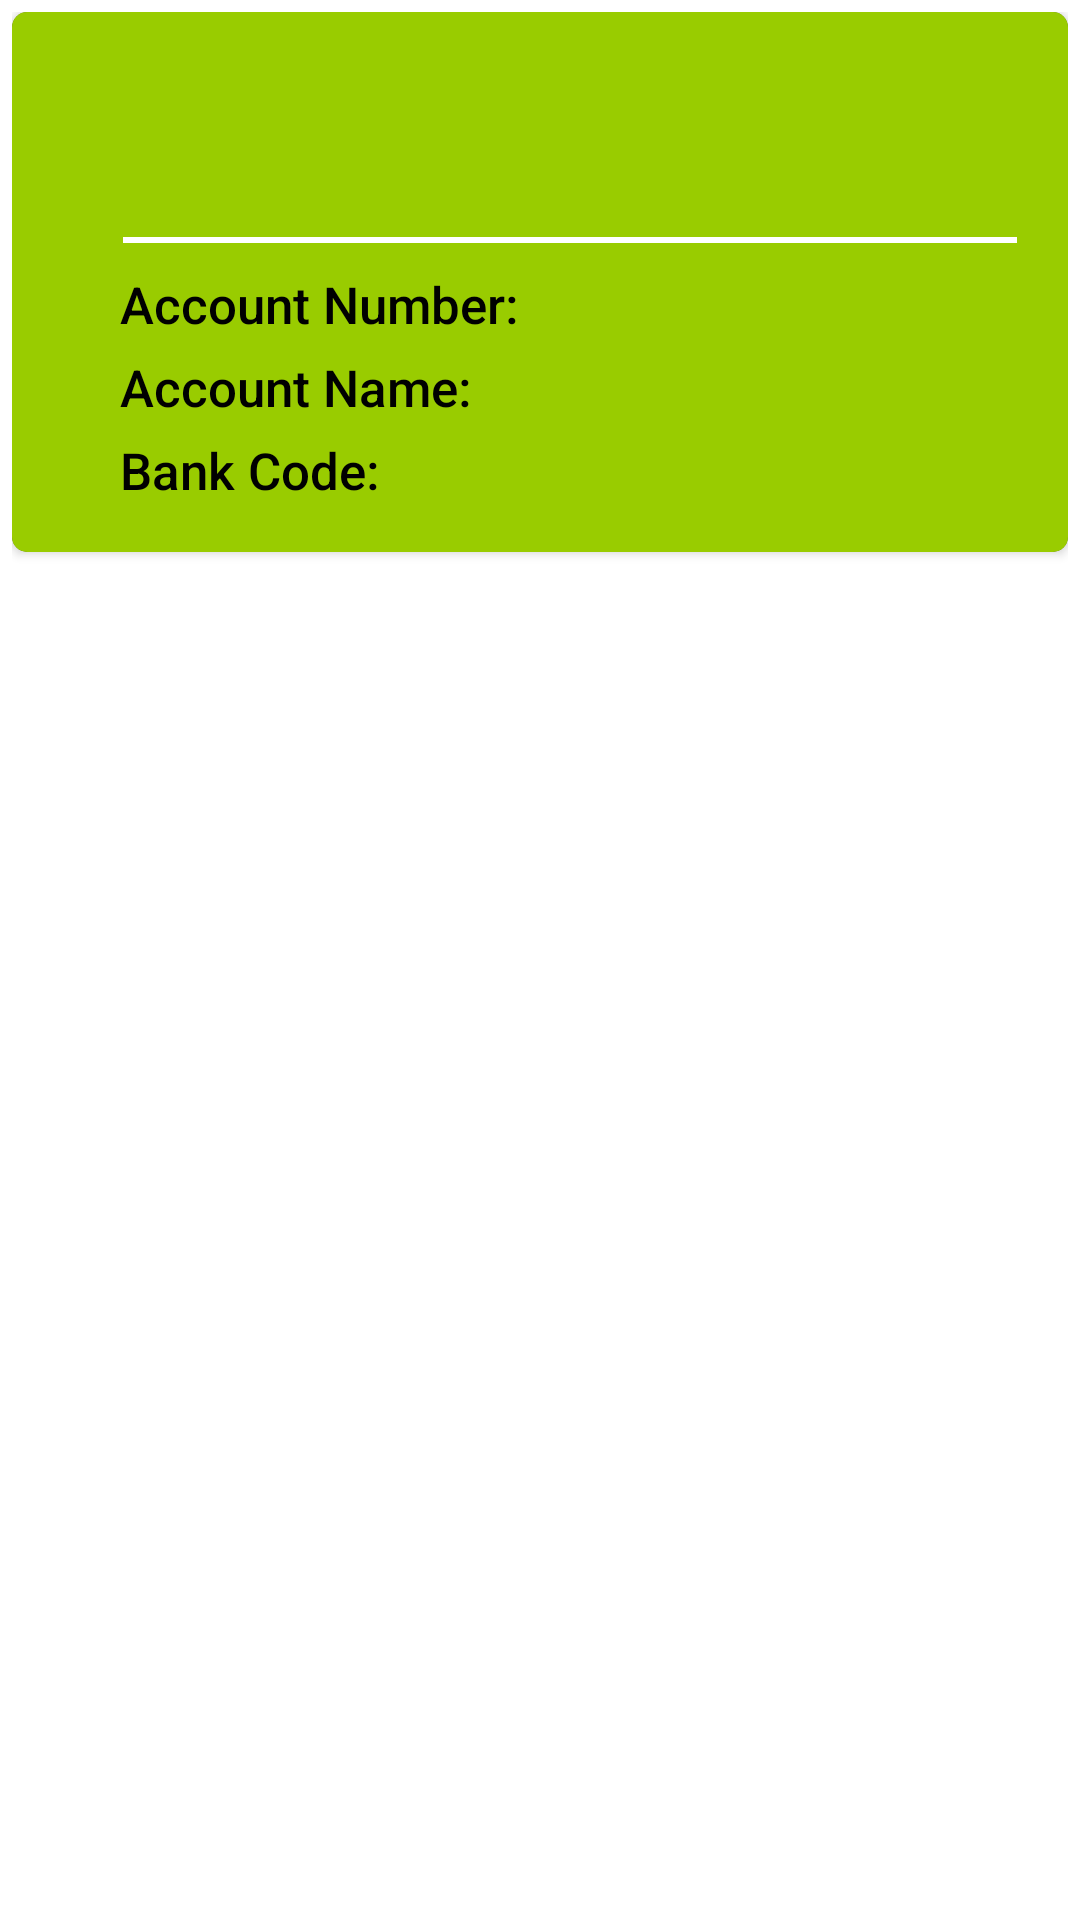

Android layout source for this screen:
<!-- AndroidManifest.xml: application theme Theme.AppCompat -->
<!-- res/layout/activity_detail_transaction.xml -->
<RelativeLayout xmlns:android="http://schemas.android.com/apk/res/android"
    xmlns:tools="http://schemas.android.com/tools"
    android:layout_width="match_parent"
    android:layout_height="match_parent"
    android:background="@android:color/background_light"
    android:padding="4dp"
    tools:context="com.knabria.jiris.progex.DetailTransactionActivity">

    <android.support.v7.widget.CardView xmlns:card_view="http://schemas.android.com/apk/res-auto"
        android:id="@+id/transaction_card_view_detail"
        android:layout_width="match_parent"
        android:layout_height="wrap_content"
        android:layout_gravity="center"
        card_view:cardCornerRadius="5dp"
        card_view:elevation="10dp">

        <RelativeLayout
            android:layout_width="match_parent"
            android:layout_height="match_parent"
            android:background="@android:color/holo_green_light"
            android:padding="16dp">

            <ImageView
                android:id="@+id/imageview_transaction_type_detail"
                android:layout_width="wrap_content"
                android:layout_height="wrap_content" />

            <LinearLayout
                android:id="@+id/linearlayout_transaction_info"
                android:layout_width="wrap_content"
                android:layout_height="wrap_content"
                android:layout_marginLeft="20dp"
                android:layout_toRightOf="@id/imageview_transaction_type_detail"
                android:orientation="vertical">

                <TextView
                    android:id="@+id/textview_amount_detail"
                    style="@style/CardView_Font.TitleAmount"
                    android:layout_width="wrap_content"
                    android:layout_height="wrap_content"
                    android:layout_marginTop="3dp" />

                <TextView
                    android:id="@+id/textview_transfer_type_detail"
                    style="@style/CardView_Font.TransactionType"
                    android:layout_width="wrap_content"
                    android:layout_height="wrap_content"
                    android:layout_below="@id/textview_amount_detail" />

            </LinearLayout>

            <LinearLayout
                android:id="@+id/linearlayout_transactiondetailinfo"
                android:layout_width="match_parent"
                android:layout_height="wrap_content"
                android:layout_alignLeft="@id/linearlayout_transaction_info"
                android:layout_below="@id/linearlayout_transaction_info"
                android:layout_marginTop="10dp"
                android:orientation="vertical">

                <ImageView
                    android:layout_width="match_parent"
                    android:layout_height="10dp"
                    android:background="@drawable/stroke" />

                <LinearLayout
                    android:layout_width="wrap_content"
                    android:layout_height="wrap_content"
                    android:orientation="horizontal">

                    <LinearLayout
                        android:layout_width="wrap_content"
                        android:layout_height="wrap_content"
                        android:orientation="vertical">

                        <TextView
                            android:id="@+id/textview_accountnumber_detail"
                            style="@style/CardView_Font.TransactionDetail"
                            android:layout_width="wrap_content"
                            android:layout_height="wrap_content"
                            android:paddingTop="5dp"
                            android:text="@string/account_number" />

                        <TextView
                            android:id="@+id/textview_accountname_detail"
                            style="@style/CardView_Font.TransactionDetail"
                            android:layout_width="wrap_content"
                            android:layout_height="wrap_content"
                            android:paddingTop="5dp"
                            android:text="@string/account_name" />

                        <TextView
                            android:id="@+id/textview_bankcode_detail"
                            style="@style/CardView_Font.TransactionDetail"
                            android:layout_width="wrap_content"
                            android:layout_height="wrap_content"
                            android:paddingTop="5dp"
                            android:text="@string/bank_code" />


                    </LinearLayout>

                    <FrameLayout
                        android:layout_width="wrap_content"
                        android:layout_height="wrap_content"
                        android:layout_marginLeft="80dp"
                        >

                        <ProgressBar
                            android:id="@+id/progressBarDetail"
                            style="?android:progressBarStyleInverse"
                            android:layout_width="wrap_content"
                            android:layout_height="wrap_content"
                            android:layout_gravity="center"/>

                        <LinearLayout
                            android:layout_width="wrap_content"
                            android:layout_height="wrap_content"
                            android:orientation="vertical">

                            <TextView
                                android:id="@+id/textview_accountnumber_value"
                                style="@style/CardView_Font.TransactionDetail"
                                android:layout_width="wrap_content"
                                android:layout_height="wrap_content"
                                android:paddingTop="5dp" />

                            <TextView
                                android:id="@+id/textview_accountname_value"
                                style="@style/CardView_Font.TransactionDetail"
                                android:layout_width="wrap_content"
                                android:layout_height="wrap_content"
                                android:paddingTop="5dp" />

                            <TextView
                                android:id="@+id/textview_bankcode_value"
                                style="@style/CardView_Font.TransactionDetail"
                                android:layout_width="wrap_content"
                                android:layout_height="wrap_content"
                                android:paddingTop="5dp" />

                        </LinearLayout>

                    </FrameLayout>

                </LinearLayout>

            </LinearLayout>

        </RelativeLayout>

    </android.support.v7.widget.CardView>

</RelativeLayout>
<!-- resources referenced by this layout -->
<resources>
  <!-- drawable stroke (drawable) -->
  <?xml version="1.0" encoding="utf-8"?>
  <shape xmlns:android="http://schemas.android.com/apk/res/android"
      android:shape="line">
  
      <stroke android:width="2dp"
          android:color="@android:color/background_light"
          />
  
  </shape>
  <string name="account_name">Account Name:</string>
  <string name="account_number">Account Number:</string>
  <string name="bank_code">Bank Code:</string>
  <style name="CardView_Font.TitleAmount" parent="CardView_Font">
          <item name="android:textStyle">bold</item>
          <item name="android:textSize">19sp</item>
      </style>
  <style name="CardView_Font.TransactionDetail" parent="CardView_Font">
          <item name="android:textSize">17sp</item>
      </style>
  <style name="CardView_Font.TransactionType" parent="CardView_Font">
          <item name="android:textStyle">italic</item>
          <item name="android:textSize">12sp</item>
      </style>
  <style name="CardView_Font" parent="TextAppearance.AppCompat.Medium">
          <item name="android:fontFamily">sans-serif-medium</item>
          <item name="android:textColor">@android:color/black</item>
      </style>
</resources>
